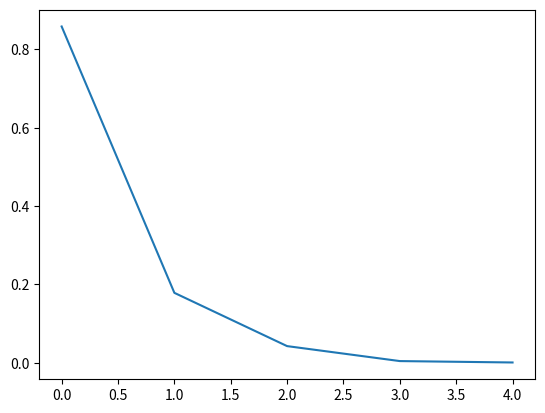

Here is the Python script that generated this plot:
# %%%%%%%%%%%%% Python %%%%%%%%%%%%%%%%%%%%%%%%%%%
# %%%%%%%%%%%%% Authors  %%%%%%%%%%%%%%%%%%%%%%%%%%%%%%%%
# [redacted]
# [redacted]
# %%%%%%%%%%%%% Date:
# V1 Jan - 04 - 2018
# %%%%%%%%%%%%%%%%%%%%%%%%%%%%%%%%%%%%%%%%%%%%%%%%%%%%%%%
# %%%%%%%%%%%%% Math Python %%%%%%%%%%%%%%%%%%%%%%%%%%%%
# =============================================================
import matplotlib.pyplot as plt
import numpy as np
import math
import random



i_count = 0

total = 100000
s = np.array([1, 100, 1000, 100000, 1000000])
mse = []
Pai = []
for j in s:
    for i in range(j):
        a = np.random.rand(2)
        c = np.power(a[0], 2) + np.power(a[1], 2)
        if np.sqrt(c) <= 1:
            i_count = i_count +1

    pai = ((i_count * 4) / j)
    Pai.append(pai)
    error = np.abs(math.pi - pai)
    mse.append(error)
    i_count = 0
print('Thi is real pi', math.pi)
print(Pai)

plt.figure(1)
plt.plot(mse)

plt.show()
